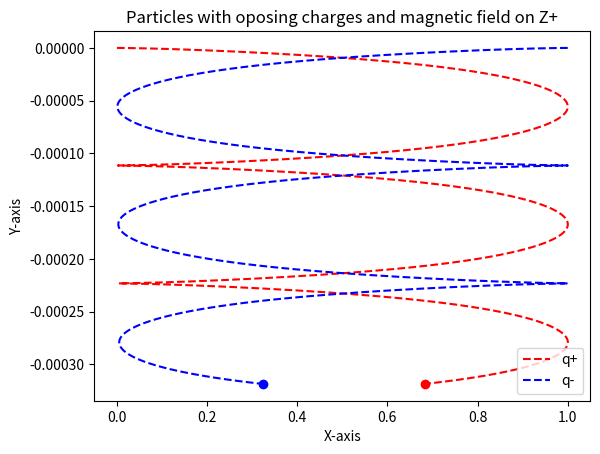

Python code for this plot:
#!/usr/bin/python

#Importing useful tools
import numpy as np
from scipy.constants import G #Gravitational constan
import matplotlib.pyplot as plt
k_e = 8.987e9 # Coulomb's constant



# Arrays to save particles' positions
q1_x = np.array([])
q1_y = np.array([])
q1_z = np.array([])
q2_x = np.array([])
q2_y = np.array([])
q2_z = np.array([])


# Magnetic field components
B_x = 0
B_y = 0
B_z = 10


#Defining the "particle" class
class particle:


    #Initialization
    def __init__(self,x,y,z,vx,vy,vz,m,carga):
        self.x = x
        self.y = y
        self.z = z
        self.vx = vx
        self.vy = vy
        self.vz = vz
        self.m = m
        self.carga = carga

    # Calculates relative position respect to other particle
    def calc_rel_pos(self,other):
        x_rel = self.x-other.x
        y_rel = self.y-other.y
        z_rel = self.z-other.z

        return x_rel, y_rel, z_rel

    # Calculates gravitational force experienced due to other particle
    def calc_f_g(self,other):
        x_rel,y_rel,z_rel = self.calc_rel_pos(other)
        r = (x_rel**2+y_rel**+z_rel**2)**0.5
        f_g = (-G*self.m*other.m)/r**2

        return f_g

    # Calculates electrical force experienced due to other particle
    def calc_f_e(self,other):
        x_rel,y_rel,z_rel = self.calc_rel_pos(other)
        r = (x_rel**2+y_rel**+z_rel**2)**0.5
        f_e = (k_e*self.carga*other.carga)/r**2

        return f_e

    # Calculates electrical force experienced due to other particle
    def calc_B_force(self,B_x,B_y,B_z):

        B_force_x = self.carga* ( self.vy*B_z - self.vz*B_y )
        B_force_y = self.carga* ( -self.vx*B_z + self.vz*B_x )
        B_force_z = self.carga* ( self.vy*B_x - self.vx*B_y )
        return B_force_x, B_force_y, B_force_z

    # Calculates gravitational force experienced due to other particle
    def calc_net_f(self,other):


        e_f = self.calc_f_e(other)
        g_f = self.calc_f_g(other)
        net_f = e_f+g_f

        return net_f

    # Returns the net force on each axis.
    def force_by_axis(self,other,B_x,B_y,B_z):
        net_f = self.calc_net_f(other)
        x_rel,y_rel,z_rel = self.calc_rel_pos(other)

        r = (x_rel**2+y_rel**+z_rel**2)**0.5
        F_z = net_f*(z_rel/r)
        F_y = net_f*( np.sqrt( r ** 2 - z_rel ** 2 ) / r ) * ( y_rel / np.sqrt( r ** 2 - z_rel ** 2 ) )
        F_x = net_f*( np.sqrt( r ** 2 - z_rel ** 2 ) / r ) * ( x_rel / np.sqrt( r ** 2 - z_rel ** 2 ) )
        
        B_force_x, B_force_y, B_force_z = self.calc_B_force(B_x,B_y,B_z)
        F_x = F_x + B_force_x
        F_y = F_y + B_force_y
        F_z = F_z + B_force_z
        
        return F_x, F_y, F_z

    # Calculates acceleration in each axis
    def calc_acc(self,other):
        F_x, F_y, F_z = self.force_by_axis(other,B_x,B_y,B_z)
        acc_x = F_x/self.m
        acc_y = F_y/self.m
        acc_z = F_z/self.m
        return acc_x, acc_y, acc_z

    # Updates velocity in each axis
    def update_vel(self, other, t_step):
        acc_x, acc_y, acc_z = self.calc_acc(other)
        self.vx = self.vx + acc_x*t_step
        self.vy = self.vy + acc_y*t_step
        self.vz = self.vz + acc_z*t_step
        return

    # Updates positions in each axis
    def calc_new_position(self, other, t_step):
        self.update_vel(other,t_step)
        self.x = self.x + self.vx*t_step
        self.y = self.y + self.vy*t_step
        self.z = self.z + self.vz*t_step
        return




q1 = particle(0,0,0,0,0,0,10,6e-6) #Positive point charge
q2 = particle(1,0,0,0,0,0,10,-6e-6) #Negative point charge

N = 10000 # A counter for the simulation

# Calculation of the trayectories
for i in np.arange(0,N):

    q1.calc_new_position(q2,0.01)
    
    q1_x = np.append(q1_x,q1.x)
    q1_y = np.append(q1_y,q1.y)
    q1_z = np.append(q1_z,q1.z)
    
    q2.calc_new_position(q1,0.01)

    q2_x = np.append(q2_x,q2.x)
    q2_y = np.append(q2_y,q2.y)
    q2_z = np.append(q2_z,q2.z)


# Graphing trayectories
plt.plot(q1_x,q1_y,color = "r",label = "q+",ls ='--')
plt.plot(q2_x,q2_y, color = "b",label = "q-",ls ='--')

# Graphing particles
plt.scatter(q1_x[-1],q1_y[-1],color = "r")
plt.scatter(q2_x[-1],q2_y[-1],color = "b")

# Graphing options and displaying
plt.legend(loc='lower right')
plt.ylabel("Y-axis")
plt.xlabel("X-axis")
plt.title("Particles with oposing charges and magnetic field on Z+")
plt.show()
